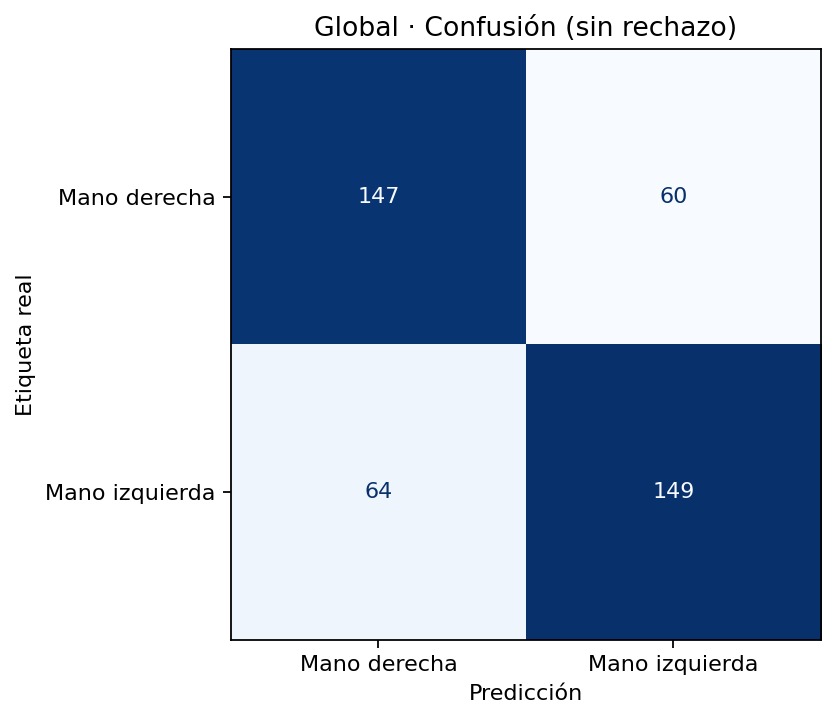

Values plotted in this chart, from the file beside it:
, Mano derecha, Mano izquierda
Mano derecha, 147, 60
Mano izquierda, 64, 149
